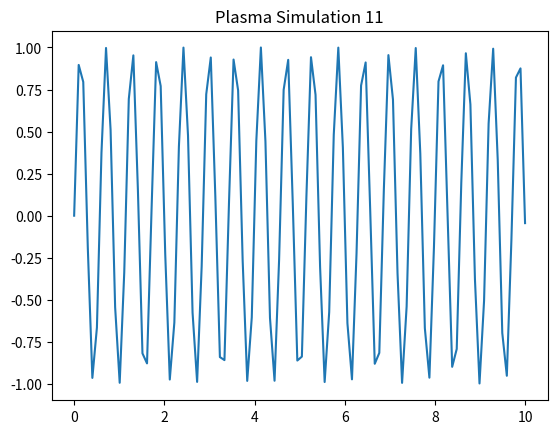

Source code (Python):
%matplotlib inline
import numpy as np
import matplotlib.pyplot as plt
x = np.linspace(0, 10, 100)
y = np.sin(x * 11)
plt.plot(x, y)
plt.title('Plasma Simulation 11')
